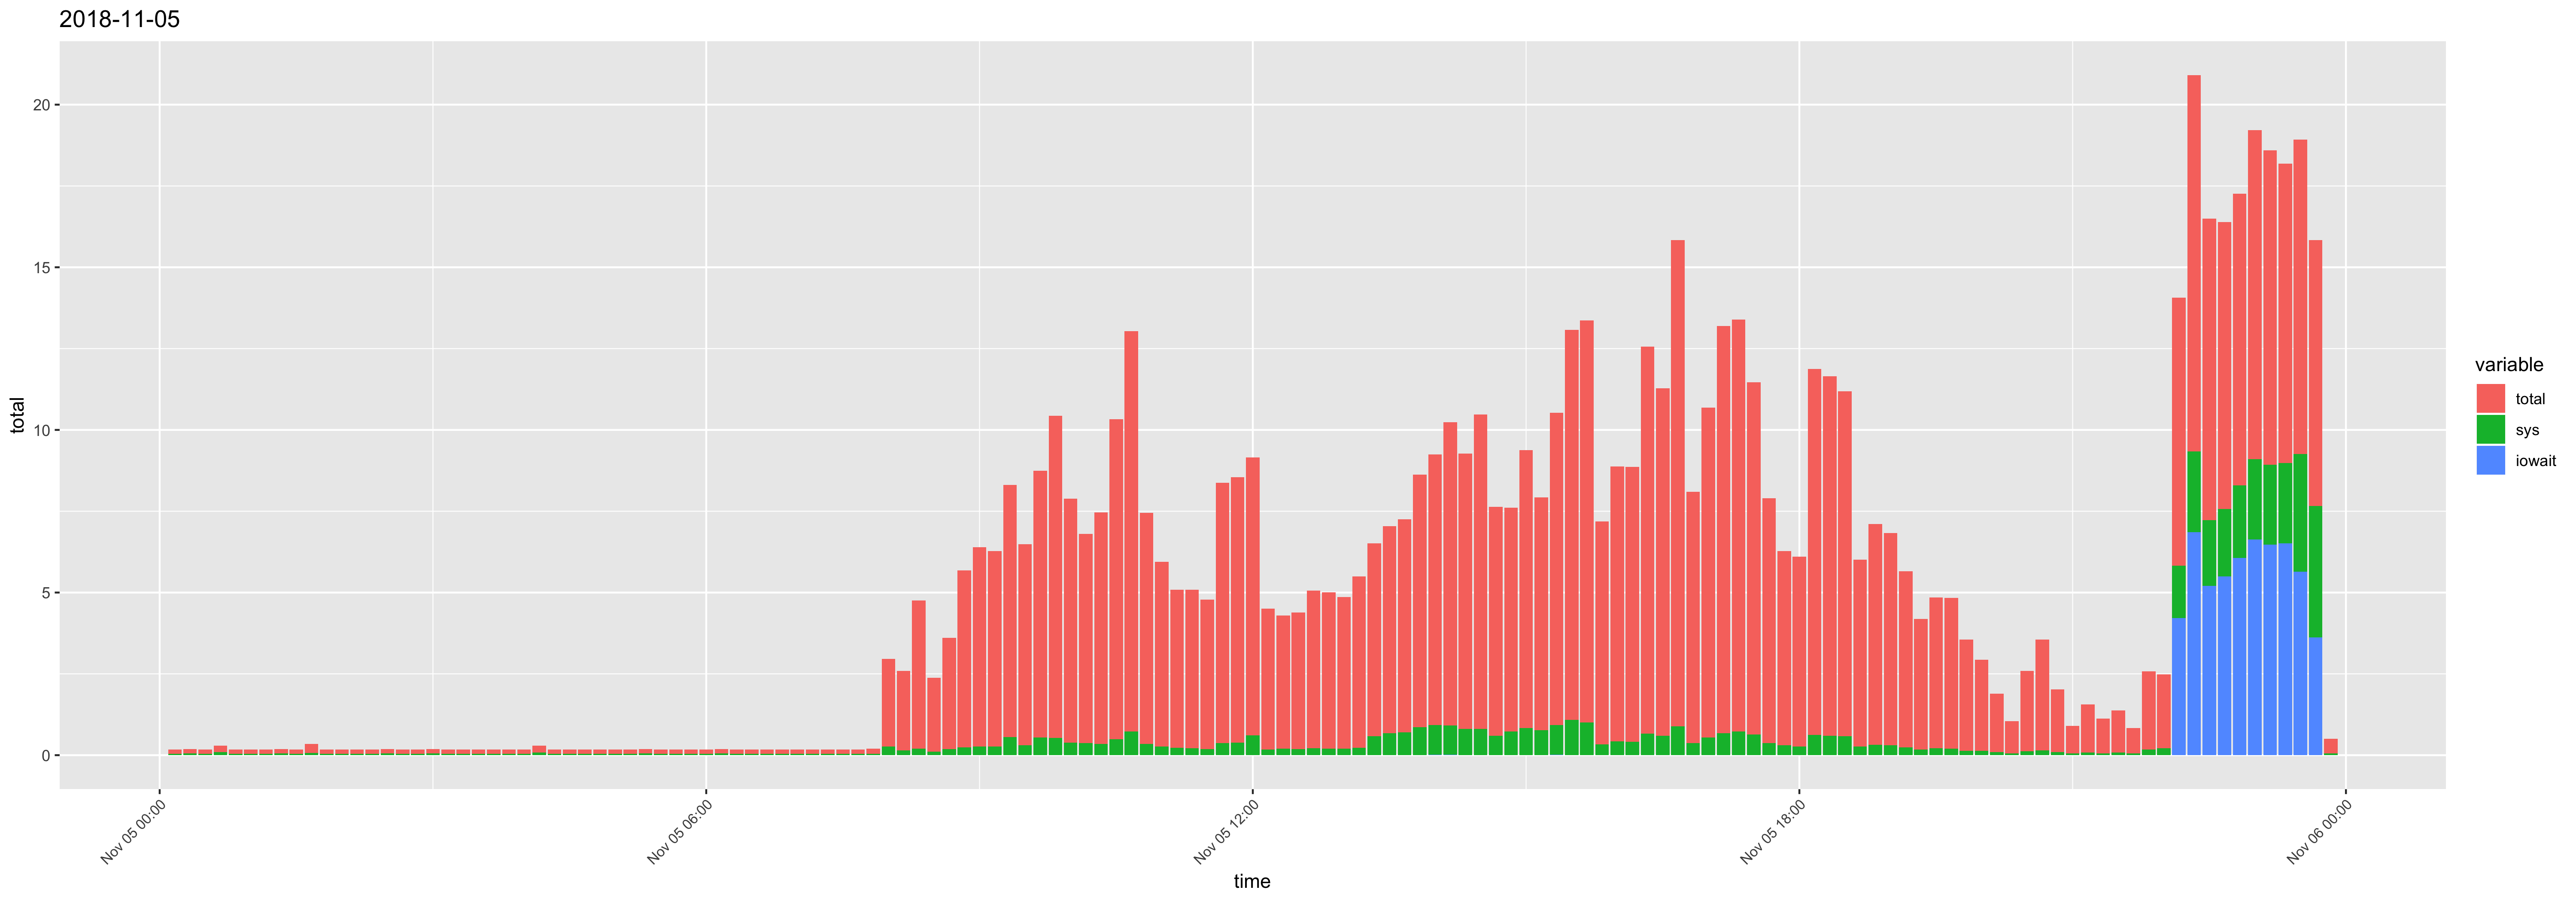

Data behind this chart, as committed beside it:
time, usr, sys, iowait, timestamp, total
00:10:01, 0.09, 0.04, 0, 2018-11-05 00:10:01, 0.13
00:20:01, 0.09, 0.05, 0, 2018-11-05 00:20:01, 0.14
00:30:01, 0.09, 0.04, 0, 2018-11-05 00:30:01, 0.13
00:40:01, 0.09, 0.1, 0, 2018-11-05 00:40:01, 0.19
00:50:01, 0.1, 0.04, 0, 2018-11-05 00:50:01, 0.14
01:00:01, 0.09, 0.04, 0, 2018-11-05 01:00:01, 0.13
01:10:01, 0.1, 0.04, 0, 2018-11-05 01:10:01, 0.14
01:20:01, 0.09, 0.05, 0, 2018-11-05 01:20:01, 0.14
01:30:01, 0.09, 0.04, 0, 2018-11-05 01:30:01, 0.13
01:40:01, 0.2, 0.07, 0, 2018-11-05 01:40:01, 0.27
01:50:01, 0.1, 0.04, 0, 2018-11-05 01:50:01, 0.14
02:00:01, 0.09, 0.04, 0, 2018-11-05 02:00:01, 0.13
02:10:01, 0.1, 0.04, 0, 2018-11-05 02:10:01, 0.14
02:20:01, 0.09, 0.04, 0, 2018-11-05 02:20:01, 0.13
02:30:01, 0.09, 0.05, 0, 2018-11-05 02:30:01, 0.14
02:40:01, 0.09, 0.04, 0, 2018-11-05 02:40:01, 0.13
02:50:01, 0.09, 0.04, 0, 2018-11-05 02:50:01, 0.13
03:00:01, 0.09, 0.05, 0, 2018-11-05 03:00:01, 0.14
03:10:01, 0.1, 0.04, 0, 2018-11-05 03:10:01, 0.14
03:20:01, 0.09, 0.04, 0, 2018-11-05 03:20:01, 0.13
03:30:01, 0.09, 0.04, 0, 2018-11-05 03:30:01, 0.13
03:40:01, 0.09, 0.04, 0, 2018-11-05 03:40:01, 0.13
03:50:01, 0.1, 0.04, 0, 2018-11-05 03:50:01, 0.14
04:00:01, 0.09, 0.04, 0, 2018-11-05 04:00:01, 0.13
04:10:01, 0.13, 0.08, 0, 2018-11-05 04:10:01, 0.21
04:20:01, 0.09, 0.04, 0, 2018-11-05 04:20:01, 0.13
04:30:01, 0.09, 0.04, 0, 2018-11-05 04:30:01, 0.13
04:40:01, 0.09, 0.04, 0, 2018-11-05 04:40:01, 0.13
04:50:01, 0.1, 0.04, 0, 2018-11-05 04:50:01, 0.14
05:00:01, 0.09, 0.04, 0, 2018-11-05 05:00:01, 0.13
05:10:01, 0.09, 0.04, 0, 2018-11-05 05:10:01, 0.13
05:20:01, 0.09, 0.05, 0, 2018-11-05 05:20:01, 0.14
05:30:01, 0.09, 0.04, 0, 2018-11-05 05:30:01, 0.13
05:40:01, 0.09, 0.04, 0, 2018-11-05 05:40:01, 0.13
05:50:01, 0.1, 0.04, 0, 2018-11-05 05:50:01, 0.14
06:00:01, 0.09, 0.04, 0, 2018-11-05 06:00:01, 0.13
06:10:01, 0.09, 0.05, 0, 2018-11-05 06:10:01, 0.14
06:20:01, 0.09, 0.04, 0, 2018-11-05 06:20:01, 0.13
06:30:01, 0.09, 0.04, 0, 2018-11-05 06:30:01, 0.13
06:40:01, 0.09, 0.04, 0, 2018-11-05 06:40:01, 0.13
06:50:01, 0.1, 0.04, 0, 2018-11-05 06:50:01, 0.14
07:00:01, 0.09, 0.04, 0, 2018-11-05 07:00:01, 0.13
07:10:01, 0.1, 0.04, 0, 2018-11-05 07:10:01, 0.14
07:20:01, 0.09, 0.04, 0, 2018-11-05 07:20:01, 0.13
07:30:01, 0.09, 0.04, 0, 2018-11-05 07:30:01, 0.13
07:40:01, 0.09, 0.04, 0, 2018-11-05 07:40:01, 0.13
07:50:01, 0.12, 0.04, 0, 2018-11-05 07:50:01, 0.16
08:00:01, 2.44, 0.26, 0, 2018-11-05 08:00:01, 2.7
08:10:01, 2.29, 0.15, 0, 2018-11-05 08:10:01, 2.44
08:20:01, 4.35, 0.2, 0, 2018-11-05 08:20:01, 4.55
08:30:01, 2.16, 0.11, 0, 2018-11-05 08:30:01, 2.27
08:40:01, 3.23, 0.19, 0, 2018-11-05 08:40:01, 3.42
08:50:01, 5.2, 0.24, 0, 2018-11-05 08:50:01, 5.44
09:00:01, 5.86, 0.27, 0, 2018-11-05 09:00:01, 6.13
09:10:01, 5.73, 0.27, 0, 2018-11-05 09:10:01, 6
09:20:01, 7.19, 0.56, 0, 2018-11-05 09:20:01, 7.75
09:30:01, 5.86, 0.31, 0, 2018-11-05 09:30:01, 6.17
09:40:01, 7.66, 0.54, 0, 2018-11-05 09:40:01, 8.2
09:50:01, 9.38, 0.53, 0, 2018-11-05 09:50:01, 9.91
10:00:01, 7.13, 0.38, 0, 2018-11-05 10:00:01, 7.51
... 84 more rows
